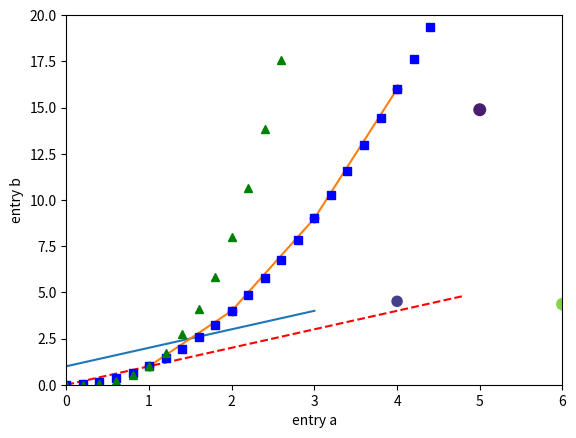
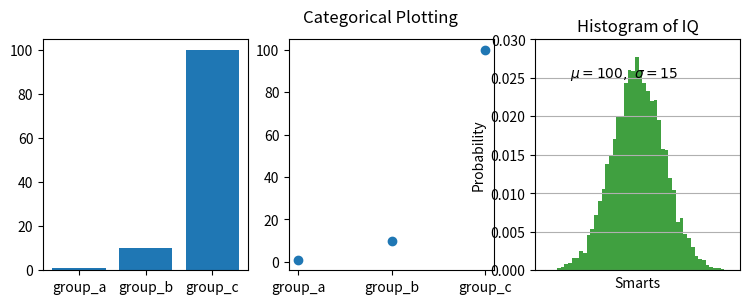
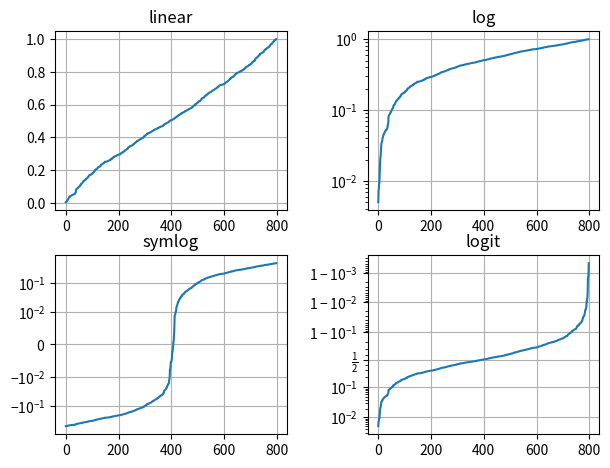

Write the Python code that produced these figures, in order.
#import
# %% codeblock
import matplotlib.pyplot as plt
import numpy as np
import pandas as pd
# %% codeblock
# %% markdown
### Basic Graph
# %% codeblock
plt.plot([1, 2, 3, 4])
plt.ylabel('some numbers')
plt.show()
# %% codeblock
plt.plot([1, 2, 3, 4], [1, 4, 9, 16])
# %% codeblock
plt.plot([1, 2, 3, 4], [1, 4, 9, 16], 'ro')
plt.axis([0, 6, 0, 20])
plt.show()
# %% codeblock
#use array
# evenly sampled time at 200ms intervals
t = np.arange(0., 5., 0.2)

# red dashes, blue squares and green triangles
plt.plot(t, t, 'r--', t, t**2, 'bs', t, t**3, 'g^')
plt.show()
# %% codeblock
#random scatterplot
data = {'a': np.arange(50),
        'c': np.random.randint(0, 50, 50),
        'd': np.random.randn(50)}
data['b'] = data['a'] + 10 * np.random.randn(50)
data['d'] = np.abs(data['d']) * 100

plt.scatter('a', 'b', c='c', s='d', data=data)
plt.xlabel('entry a')
plt.ylabel('entry b')
plt.show()
# %% codeblock
#categorical
names = ['group_a', 'group_b', 'group_c']
values = [1, 10, 100]

plt.figure(figsize=(9, 3))

plt.subplot(131)
plt.bar(names, values)
plt.subplot(132)
plt.scatter(names, values)
plt.subplot(133)
plt.plot(names, values)
plt.suptitle('Categorical Plotting')
plt.show()
# %% codeblock
#histogram like ggplot
mu, sigma = 100, 15
x = mu + sigma * np.random.randn(10000)

# the histogram of the data
n, bins, patches = plt.hist(x, 50, density=1, facecolor='g', alpha=0.75)


plt.xlabel('Smarts')
plt.ylabel('Probability')
plt.title('Histogram of IQ')
plt.text(60, .025, r'$\mu=100,\ \sigma=15$')
plt.axis([40, 160, 0, 0.03])
plt.grid(True)
plt.show()
# %% codeblock
#log and other non linear Plotting
# Fixing random state for reproducibility
np.random.seed(19680801)

# make up some data in the open interval (0, 1)
y = np.random.normal(loc=0.5, scale=0.4, size=1000)
y = y[(y > 0) & (y < 1)]
y.sort()
x = np.arange(len(y))

# plot with various axes scales
plt.figure()

# linear
plt.subplot(221)
plt.plot(x, y)
plt.yscale('linear')
plt.title('linear')
plt.grid(True)

# log
plt.subplot(222)
plt.plot(x, y)
plt.yscale('log')
plt.title('log')
plt.grid(True)

# symmetric log
plt.subplot(223)
plt.plot(x, y - y.mean())
plt.yscale('symlog', linthresh=0.01)
plt.title('symlog')
plt.grid(True)

# logit
plt.subplot(224)
plt.plot(x, y)
plt.yscale('logit')
plt.title('logit')
plt.grid(True)
# Adjust the subplot layout, because the logit one may take more space
# than usual, due to y-tick labels like "1 - 10^{-3}"
plt.subplots_adjust(top=0.92, bottom=0.08, left=0.10, right=0.95, hspace=0.25,
                    wspace=0.35)

plt.show()
# %% codeblock
